pico-8 play session: hold ← + tap ❎

[t = 2 s] hold ← ~2s, tap ❎ ~4×
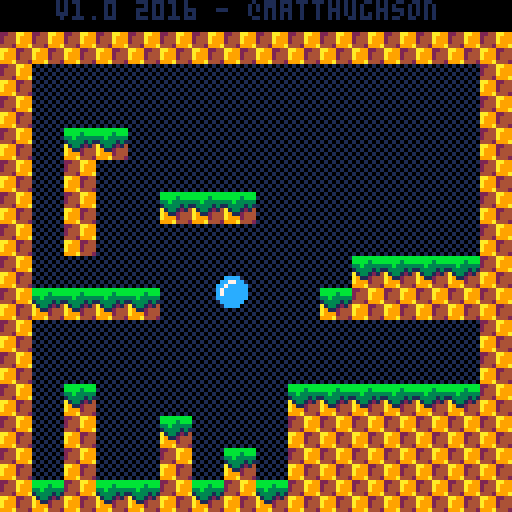
[t = 8 s] hold ← ~8s, tap ❎ ~14×
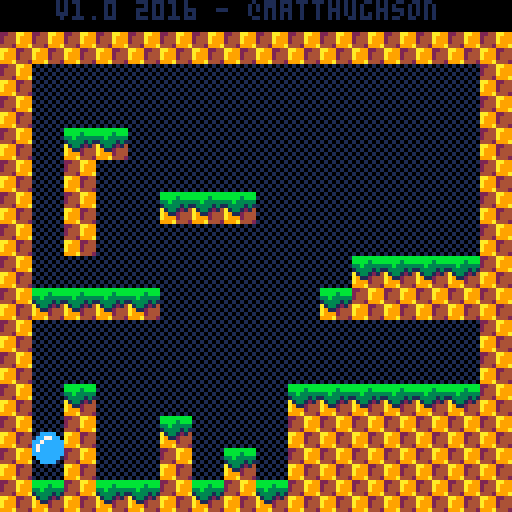

pico-8 cartridge
version 8
__lua__
--   		== platforming engine ==
--     ==in 100 lines of code==
			
--the goal of this cart is to 
--demonstrate a very basic
--platforming engine in under
--100 lines of *code*, while
--still maintaining an organized
--and documented game. 
--
--it isn't meant to be a demo of
--doing as much as possible, in
--as little code as possible.
--the 100 line limit is just 
--meant to encourage people 
--that "hey, you can make a game'
--with very little coding!"
--
--this will hopefully give new 
--users a simple and easy to 
--understand starting point for 
--their own platforming games.
--
--note: collision routine is
--based on mario bros 2 and 
--mckids, where we use collision
--points rather than a box.
--this has some interesting bugs
--but if it was good enough for
--miyamoto, its good enough for
--me!
			
--player
p1=
{
	--position
	x=72,
	y=16,
	--velocity
	dx=0,
	dy=0,
	
	--is the player standing on
	--the ground. used to determine
	--if they can jump.
	isgrounded=false,
	
	--tuning constants

	jumpvel=3.4,
}

--globals
g=
{
	grav=0.2, -- gravity per frame
}

-- called 30 times per second
function _update()

	--remember where we started
	local startx=p1.x
	
	--jump 
	--
	
	--if on the ground and the
	--user presses x,c,or,up...
	if (btnp(2) 			or btnp(4) or btnp(5))
	 and p1.isgrounded then
	 --launch the player upwards
		p1.dy=-p1.jumpvel
	end
	
	--walk
	--
	
	p1.dx=0
	if btn(0) then --left
		p1.dx=-2
	end
	if btn(1) then --right
		p1.dx=2
	end
	
	--move the player left/right
	p1.x+=p1.dx
	
	--hit side walls
	--
	
	--check for walls in the
	--direction we are moving.
	local xoffset=0
	if p1.dx>0 then xoffset=7 end
	
	--look for a wall
	local h=mget((p1.x+xoffset)/8,(p1.y+7)/8)
	if fget(h,0) then
		--they hit a wall so move them
		--back to their original pos.
		--it should really move them to
		--the edge of the wall but this
		--mostly works and is simpler.
		p1.x=startx
	end
	
	--accumulate gravity
	p1.dy+=g.grav
	
	--fall
	p1.y+=p1.dy

	--hit floor
	--
	
	--check bottom center of the
	--player.
	local v=mget((p1.x+4)/8,(p1.y+8)/8)
	
	--assume they are floating 
	--until we determine otherwise
	p1.isgrounded=false
	
	--only check for floors when
	--moving downward
	if p1.dy>=0 then
		--look for a solid tile
		if fget(v,0) then
			--place p1 on top of tile
			p1.y = flr((p1.y)/8)*8
			--halt velocity
			p1.dy = 0
			--allow jumping again
			p1.isgrounded=true
		end
	end
	
	--hit ceiling
	--
	
	--check top center of p1
	v=mget((p1.x+4)/8,(p1.y)/8)
	
	--only check for ceilings when
	--moving up
	if p1.dy<=0 then
		--look for solid tile
		if fget(v,0) then
			--position p1 right below
			--ceiling
			p1.y = flr((p1.y+8)/8)*8
			--halt upward velocity
			p1.dy = 0
		end
	end
end

function _draw()
 cls() --clear the screen
 map(0,0,0,0,128,128) --draw map
	spr(1,p1.x,p1.y) --draw player
	print("v1.0 2016 - @matthughson",14,0,1)
end
__gfx__
0000000000cccc002244aa99bbbbbbbb010101010000000000000000000000000000000000000000000000000000000000000000000000000000000000000000
000000000cc77cc02444a999bbbb3bbb101010100000000000000000000000000000000000000000000000000000000000000000000000000000000000000000
00000000cc7ccccc2444a99933b33333010101010000000000000000000000000000000000000000000000000000000000000000000000000000000000000000
00000000c7cccccc4442999a13333131101010100000000000000000000000000000000000000000000000000000000000000000000000000000000000000000
00000000c7ccccccaa992244a1331214010101010000000000000000000000000000000000000000000000000000000000000000000000000000000000000000
00000000cccccccca9992444a9112444101010100000000000000000000000000000000000000000000000000000000000000000000000000000000000000000
000000000cccccc0a9992444a9992444010101010000000000000000000000000000000000000000000000000000000000000000000000000000000000000000
0000000000cccc00999a4442999a4442101010100000000000000000000000000000000000000000000000000000000000000000000000000000000000000000
00000000000000000000000000000000000000000000000000000000000000000000000000000000000000000000000000000000000000000000000000000000
00000000000000000000000000000000000000000000000000000000000000000000000000000000000000000000000000000000000000000000000000000000
00000000000000000000000000000000000000000000000000000000000000000000000000000000000000000000000000000000000000000000000000000000
00000000000000000000000000000000000000000000000000000000000000000000000000000000000000000000000000000000000000000000000000000000
00000000000000000000000000000000000000000000000000000000000000000000000000000000000000000000000000000000000000000000000000000000
00000000000000000000000000000000000000000000000000000000000000000000000000000000000000000000000000000000000000000000000000000000
00000000000000000000000000000000000000000000000000000000000000000000000000000000000000000000000000000000000000000000000000000000
00000000000000000000000000000000000000000000000000000000000000000000000000000000000000000000000000000000000000000000000000000000
00000000000000000000000000000000000000000000000000000000000000000000000000000000000000000000000000000000000000000000000000000000
00000000000000000000000000000000000000000000000000000000000000000000000000000000000000000000000000000000000000000000000000000000
00000000000000000000000000000000000000000000000000000000000000000000000000000000000000000000000000000000000000000000000000000000
00000000000000000000000000000000000000000000000000000000000000000000000000000000000000000000000000000000000000000000000000000000
00000000000000000000000000000000000000000000000000000000000000000000000000000000000000000000000000000000000000000000000000000000
00000000000000000000000000000000000000000000000000000000000000000000000000000000000000000000000000000000000000000000000000000000
00000000000000000000000000000000000000000000000000000000000000000000000000000000000000000000000000000000000000000000000000000000
00000000000000000000000000000000000000000000000000000000000000000000000000000000000000000000000000000000000000000000000000000000
00000000000000000000000000000000000000000000000000000000000000000000000000000000000000000000000000000000000000000000000000000000
00000000000000000000000000000000000000000000000000000000000000000000000000000000000000000000000000000000000000000000000000000000
00000000000000000000000000000000000000000000000000000000000000000000000000000000000000000000000000000000000000000000000000000000
00000000000000000000000000000000000000000000000000000000000000000000000000000000000000000000000000000000000000000000000000000000
00000000000000000000000000000000000000000000000000000000000000000000000000000000000000000000000000000000000000000000000000000000
00000000000000000000000000000000000000000000000000000000000000000000000000000000000000000000000000000000000000000000000000000000
00000000000000000000000000000000000000000000000000000000000000000000000000000000000000000000000000000000000000000000000000000000
00000000000000000000000000000000000000000000000000000000000000000000000000000000000000000000000000000000000000000000000000000000
00000000000000000000000000000000000000000000000000000000000000000000000000000000000000000000000000000000000000000000000000000000
00000000000000000000000000000000000000000000000000000000000000000000000000000000000000000000000000000000000000000000000000000000
00000000000000000000000000000000000000000000000000000000000000000000000000000000000000000000000000000000000000000000000000000000
00000000000000000000000000000000000000000000000000000000000000000000000000000000000000000000000000000000000000000000000000000000
00000000000000000000000000000000000000000000000000000000000000000000000000000000000000000000000000000000000000000000000000000000
00000000000000000000000000000000000000000000000000000000000000000000000000000000000000000000000000000000000000000000000000000000
00000000000000000000000000000000000000000000000000000000000000000000000000000000000000000000000000000000000000000000000000000000
00000000000000000000000000000000000000000000000000000000000000000000000000000000000000000000000000000000000000000000000000000000
00000000000000000000000000000000000000000000000000000000000000000000000000000000000000000000000000000000000000000000000000000000
00000000000000000000000000000000000000000000000000000000000000000000000000000000000000000000000000000000000000000000000000000000
00000000000000000000000000000000000000000000000000000000000000000000000000000000000000000000000000000000000000000000000000000000
00000000000000000000000000000000000000000000000000000000000000000000000000000000000000000000000000000000000000000000000000000000
00000000000000000000000000000000000000000000000000000000000000000000000000000000000000000000000000000000000000000000000000000000
00000000000000000000000000000000000000000000000000000000000000000000000000000000000000000000000000000000000000000000000000000000
00000000000000000000000000000000000000000000000000000000000000000000000000000000000000000000000000000000000000000000000000000000
00000000000000000000000000000000000000000000000000000000000000000000000000000000000000000000000000000000000000000000000000000000
00000000000000000000000000000000000000000000000000000000000000000000000000000000000000000000000000000000000000000000000000000000
00000000000000000000000000000000000000000000000000000000000000000000000000000000000000000000000000000000000000000000000000000000
00000000000000000000000000000000000000000000000000000000000000000000000000000000000000000000000000000000000000000000000000000000
00000000000000000000000000000000000000000000000000000000000000000000000000000000000000000000000000000000000000000000000000000000
00000000000000000000000000000000000000000000000000000000000000000000000000000000000000000000000000000000000000000000000000000000
00000000000000000000000000000000000000000000000000000000000000000000000000000000000000000000000000000000000000000000000000000000
00000000000000000000000000000000000000000000000000000000000000000000000000000000000000000000000000000000000000000000000000000000
00000000000000000000000000000000000000000000000000000000000000000000000000000000000000000000000000000000000000000000000000000000
00000000000000000000000000000000000000000000000000000000000000000000000000000000000000000000000000000000000000000000000000000000
00000000000000000000000000000000000000000000000000000000000000000000000000000000000000000000000000000000000000000000000000000000
00000000000000000000000000000000000000000000000000000000000000000000000000000000000000000000000000000000000000000000000000000000
00000000000000000000000000000000000000000000000000000000000000000000000000000000000000000000000000000000000000000000000000000000
00000000000000000000000000000000000000000000000000000000000000000000000000000000000000000000000000000000000000000000000000000000
00000000000000000000000000000000000000000000000000000000000000000000000000000000000000000000000000000000000000000000000000000000
00000000000000000000000000000000000000000000000000000000000000000000000000000000000000000000000000000000000000000000000000000000
00000000000000000000000000000000000000000000000000000000000000000000000000000000000000000000000000000000000000000000000000000000
00000000000000000000000000000000000000000000000000000000000000000000000000000000000000000000000000000000000000000000000000000000
00000000000000000000000000000000000000000000000000000000000000000000000000000000000000000000000000000000000000000000000000000000
00000000000000000000000000000000000000000000000000000000000000000000000000000000000000000000000000000000000000000000000000000000
00000000000000000000000000000000000000000000000000000000000000000000000000000000000000000000000000000000000000000000000000000000
00000000000000000000000000000000000000000000000000000000000000000000000000000000000000000000000000000000000000000000000000000000
00000000000000000000000000000000000000000000000000000000000000000000000000000000000000000000000000000000000000000000000000000000
00000000000000000000000000000000000000000000000000000000000000000000000000000000000000000000000000000000000000000000000000000000
00000000000000000000000000000000000000000000000000000000000000000000000000000000000000000000000000000000000000000000000000000000
00000000000000000000000000000000000000000000000000000000000000000000000000000000000000000000000000000000000000000000000000000000
00000000000000000000000000000000000000000000000000000000000000000000000000000000000000000000000000000000000000000000000000000000
00000000000000000000000000000000000000000000000000000000000000000000000000000000000000000000000000000000000000000000000000000000
00000000000000000000000000000000000000000000000000000000000000000000000000000000000000000000000000000000000000000000000000000000
00000000000000000000000000000000000000000000000000000000000000000000000000000000000000000000000000000000000000000000000000000000
00000000000000000000000000000000000000000000000000000000000000000000000000000000000000000000000000000000000000000000000000000000
00000000000000000000000000000000000000000000000000000000000000000000000000000000000000000000000000000000000000000000000000000000
00000000000000000000000000000000000000000000000000000000000000000000000000000000000000000000000000000000000000000000000000000000
00000000000000000000000000000000000000000000000000000000000000000000000000000000000000000000000000000000000000000000000000000000
00000000000000000000000000000000000000000000000000000000000000000000000000000000000000000000000000000000000000000000000000000000
00000000000000000000000000000000000000000000000000000000000000000000000000000000000000000000000000000000000000000000000000000000
00000000000000000000000000000000000000000000000000000000000000000000000000000000000000000000000000000000000000000000000000000000
00000000000000000000000000000000000000000000000000000000000000000000000000000000000000000000000000000000000000000000000000000000
00000000000000000000000000000000000000000000000000000000000000000000000000000000000000000000000000000000000000000000000000000000
00000000000000000000000000000000000000000000000000000000000000000000000000000000000000000000000000000000000000000000000000000000
00000000000000000000000000000000000000000000000000000000000000000000000000000000000000000000000000000000000000000000000000000000
00000000000000000000000000000000000000000000000000000000000000000000000000000000000000000000000000000000000000000000000000000000
00000000000000000000000000000000000000000000000000000000000000000000000000000000000000000000000000000000000000000000000000000000
00000000000000000000000000000000000000000000000000000000000000000000000000000000000000000000000000000000000000000000000000000000
00000000000000000000000000000000000000000000000000000000000000000000000000000000000000000000000000000000000000000000000000000000
00000000000000000000000000000000000000000000000000000000000000000000000000000000000000000000000000000000000000000000000000000000
00000000000000000000000000000000000000000000000000000000000000000000000000000000000000000000000000000000000000000000000000000000
00000000000000000000000000000000000000000000000000000000000000000000000000000000000000000000000000000000000000000000000000000000
00000000000000000000000000000000000000000000000000000000000000000000000000000000000000000000000000000000000000000000000000000000
00000000000000000000000000000000000000000000000000000000000000000000000000000000000000000000000000000000000000000000000000000000
00000000000000000000000000000000000000000000000000000000000000000000000000000000000000000000000000000000000000000000000000000000
00000000000000000000000000000000000000000000000000000000000000000000000000000000000000000000000000000000000000000000000000000000
00000000000000000000000000000000000000000000000000000000000000000000000000000000000000000000000000000000000000000000000000000000
00000000000000000000000000000000000000000000000000000000000000000000000000000000000000000000000000000000000000000000000000000000
00000000000000000000000000000000000000000000000000000000000000000000000000000000000000000000000000000000000000000000000000000000
00000000000000000000000000000000000000000000000000000000000000000000000000000000000000000000000000000000000000000000000000000000
00000000000000000000000000000000000000000000000000000000000000000000000000000000000000000000000000000000000000000000000000000000
00000000000000000000000000000000000000000000000000000000000000000000000000000000000000000000000000000000000000000000000000000000
00000000000000000000000000000000000000000000000000000000000000000000000000000000000000000000000000000000000000000000000000000000
00000000000000000000000000000000000000000000000000000000000000000000000000000000000000000000000000000000000000000000000000000000
00000000000000000000000000000000000000000000000000000000000000000000000000000000000000000000000000000000000000000000000000000000
00000000000000000000000000000000000000000000000000000000000000000000000000000000000000000000000000000000000000000000000000000000
00000000000000000000000000000000000000000000000000000000000000000000000000000000000000000000000000000000000000000000000000000000
00000000000000000000000000000000000000000000000000000000000000000000000000000000000000000000000000000000000000000000000000000000
00000000000000000000000000000000000000000000000000000000000000000000000000000000000000000000000000000000000000000000000000000000
00000000000000000000000000000000000000000000000000000000000000000000000000000000000000000000000000000000000000000000000000000000
00000000000000000000000000000000000000000000000000000000000000000000000000000000000000000000000000000000000000000000000000000000
00000000000000000000000000000000000000000000000000000000000000000000000000000000000000000000000000000000000000000000000000000000
00000000000000000000000000000000000000000000000000000000000000000000000000000000000000000000000000000000000000000000000000000000
00000000000000000000000000000000000000000000000000000000000000000000000000000000000000000000000000000000000000000000000000000000
00000000000000000000000000000000000000000000000000000000000000000000000000000000000000000000000000000000000000000000000000000000
00000000000000000000000000000000000000000000000000000000000000000000000000000000000000000000000000000000000000000000000000000000
00000000000000000000000000000000000000000000000000000000000000000000000000000000000000000000000000000000000000000000000000000000
00000000000000000000000000000000000000000000000000000000000000000000000000000000000000000000000000000000000000000000000000000000
00000000000000000000000000000000000000000000000000000000000000000000000000000000000000000000000000000000000000000000000000000000
00000000000000000000000000000000000000000000000000000000000000000000000000000000000000000000000000000000000000000000000000000000
00000000000000000000000000000000000000000000000000000000000000000000000000000000000000000000000000000000000000000000000000000000
00000000000000000000000000000000000000000000000000000000000000000000000000000000000000000000000000000000000000000000000000000000
00000000000000000000000000000000000000000000000000000000000000000000000000000000000000000000000000000000000000000000000000000000
00000000000000000000000000000000000000000000000000000000000000000000000000000000000000000000000000000000000000000000000000000000
00000000000000000000000000000000000000000000000000000000000000000000000000000000000000000000000000000000000000000000000000000000
__gff__
0000010100010000000000000000000000000000000000000000000000000000000000000000000000000000000000000000000000000000000000000000000000000000000000000000000000000000000000000000000000000000000000000000000000000000000000000000000000000000000000000000000000000000
0000000000000000000000000000000000000000000000000000000000000000000000000000000000000000000000000000000000000000000000000000000000000000000000000000000000000000000000000000000000000000000000000000000000000000000000000000000000000000000000000000000000000000
__map__
0500050505050505050505050505050500000000000000000000000000000000000000000000000000000000000000000000000000000000000000000000000000000000000000000000000000000000000000000000000000000000000000000000000000000000000000000000000000000000000000000000000000000000
0202020202020202020202020202020200000000000000000000000000000000000000000000000000000000000000000000000000000000000000000000000000000000000000000000000000000000000000000000000000000000000000000000000000000000000000000000000000000000000000000000000000000000
0204040404040404040404040404040200000000000000000000000000000000000000000000000000000000000000000000000000000000000000000000000000000000000000000000000000000000000000000000000000000000000000000000000000000000000000000000000000000000000000000000000000000000
0204040404040404040404040404040200000000000000000000000000000000000000000000000000000000000000000000000000000000000000000000000000000000000000000000000000000000000000000000000000000000000000000000000000000000000000000000000000000000000000000000000000000000
0204030304040404040404040404040200000000000000000000000000000000000000000000000000000000000000000000000000000000000000000000000000000000000000000000000000000000000000000000000000000000000000000000000000000000000000000000000000000000000000000000000000000000
0204020404040404040404040404040200000000000000000000000000000000000000000000000000000000000000000000000000000000000000000000000000000000000000000000000000000000000000000000000000000000000000000000000000000000000000000000000000000000000000000000000000000000
0204020404030303040404040404040200000000000000000000000000000000000000000000000000000000000000000000000000000000000000000000000000000000000000000000000000000000000000000000000000000000000000000000000000000000000000000000000000000000000000000000000000000000
0204020404040404040404040404040200000000000000000000000000000000000000000000000000000000000000000000000000000000000000000000000000000000000000000000000000000000000000000000000000000000000000000000000000000000000000000000000000000000000000000000000000000000
0204040404040404040404030303030200000000000000000000000000000000000000000000000000000000000000000000000000000000000000000000000000000000000000000000000000000000000000000000000000000000000000000000000000000000000000000000000000000000000000000000000000000000
0203030303040404040403020202020200000000000000000000000000000000000000000000000000000000000000000000000000000000000000000000000000000000000000000000000000000000000000000000000000000000000000000000000000000000000000000000000000000000000000000000000000000000
0204040404040404040404040404040200000000000000000000000000000000000000000000000000000000000000000000000000000000000000000000000000000000000000000000000000000000000000000000000000000000000000000000000000000000000000000000000000000000000000000000000000000000
0204040404040404040404040404040200000000000000000000000000000000000000000000000000000000000000000000000000000000000000000000000000000000000000000000000000000000000000000000000000000000000000000000000000000000000000000000000000000000000000000000000000000000
0204030404040404040303030303030200000000000000000000000000000000000000000000000000000000000000000000000000000000000000000000000000000000000000000000000000000000000000000000000000000000000000000000000000000000000000000000000000000000000000000000000000000000
0204020404030404040202020202020200000000000000000000000000000000000000000000000000000000000000000000000000000000000000000000000000000000000000000000000000000000000000000000000000000000000000000000000000000000000000000000000000000000000000000000000000000000
0204020404020403040202020202020200000000000000000000000000000000000000000000000000000000000000000000000000000000000000000000000000000000000000000000000000000000000000000000000000000000000000000000000000000000000000000000000000000000000000000000000000000000
0203020303020302030202020202020200000000000000000000000000000000000000000000000000000000000000000000000000000000000000000000000000000000000000000000000000000000000000000000000000000000000000000000000000000000000000000000000000000000000000000000000000000000
0000000000000000000000000000000000000000000000000000000000000000000000000000000000000000000000000000000000000000000000000000000000000000000000000000000000000000000000000000000000000000000000000000000000000000000000000000000000000000000000000000000000000000
0000000000000000000000000000000000000000000000000000000000000000000000000000000000000000000000000000000000000000000000000000000000000000000000000000000000000000000000000000000000000000000000000000000000000000000000000000000000000000000000000000000000000000
0000000000000000000000000000000000000000000000000000000000000000000000000000000000000000000000000000000000000000000000000000000000000000000000000000000000000000000000000000000000000000000000000000000000000000000000000000000000000000000000000000000000000000
0000000000000000000000000000000000000000000000000000000000000000000000000000000000000000000000000000000000000000000000000000000000000000000000000000000000000000000000000000000000000000000000000000000000000000000000000000000000000000000000000000000000000000
0000000000000000000000000000000000000000000000000000000000000000000000000000000000000000000000000000000000000000000000000000000000000000000000000000000000000000000000000000000000000000000000000000000000000000000000000000000000000000000000000000000000000000
0000000000000000000000000000000000000000000000000000000000000000000000000000000000000000000000000000000000000000000000000000000000000000000000000000000000000000000000000000000000000000000000000000000000000000000000000000000000000000000000000000000000000000
0000000000000000000000000000000000000000000000000000000000000000000000000000000000000000000000000000000000000000000000000000000000000000000000000000000000000000000000000000000000000000000000000000000000000000000000000000000000000000000000000000000000000000
0000000000000000000000000000000000000000000000000000000000000000000000000000000000000000000000000000000000000000000000000000000000000000000000000000000000000000000000000000000000000000000000000000000000000000000000000000000000000000000000000000000000000000
0000000000000000000000000000000000000000000000000000000000000000000000000000000000000000000000000000000000000000000000000000000000000000000000000000000000000000000000000000000000000000000000000000000000000000000000000000000000000000000000000000000000000000
0000000000000000000000000000000000000000000000000000000000000000000000000000000000000000000000000000000000000000000000000000000000000000000000000000000000000000000000000000000000000000000000000000000000000000000000000000000000000000000000000000000000000000
0000000000000000000000000000000000000000000000000000000000000000000000000000000000000000000000000000000000000000000000000000000000000000000000000000000000000000000000000000000000000000000000000000000000000000000000000000000000000000000000000000000000000000
0000000000000000000000000000000000000000000000000000000000000000000000000000000000000000000000000000000000000000000000000000000000000000000000000000000000000000000000000000000000000000000000000000000000000000000000000000000000000000000000000000000000000000
0000000000000000000000000000000000000000000000000000000000000000000000000000000000000000000000000000000000000000000000000000000000000000000000000000000000000000000000000000000000000000000000000000000000000000000000000000000000000000000000000000000000000000
0000000000000000000000000000000000000000000000000000000000000000000000000000000000000000000000000000000000000000000000000000000000000000000000000000000000000000000000000000000000000000000000000000000000000000000000000000000000000000000000000000000000000000
0000000000000000000000000000000000000000000000000000000000000000000000000000000000000000000000000000000000000000000000000000000000000000000000000000000000000000000000000000000000000000000000000000000000000000000000000000000000000000000000000000000000000000
0000000000000000000000000000000000000000000000000000000000000000000000000000000000000000000000000000000000000000000000000000000000000000000000000000000000000000000000000000000000000000000000000000000000000000000000000000000000000000000000000000000000000000
